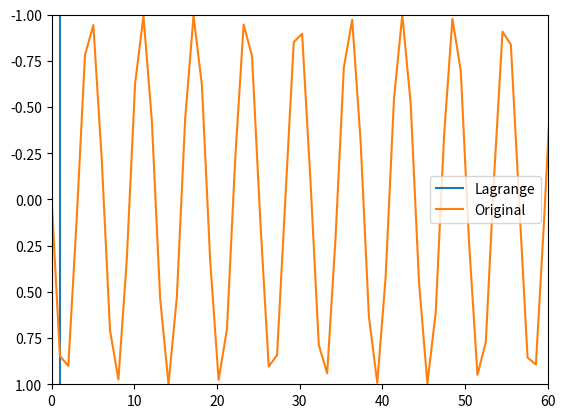

This chart was generated by the following Python code: (Note: this script raises an exception after producing the figure.)
import numpy as np
import matplotlib.pyplot as plt
#%%

n = 100

def Lagrange(n_values,func):
    """
    Find the product for each j first, and then sum all the ones together
    
    Comments:
        Seems to tail off at large values of x at large n, around n > 21
    """
    x = np.linspace(0,100,n_values)
    y = func(x)
    
    final_poly = [0]
    
    for i in range(n_values):
        poly = [1] 
        for j in range(n_values):
            value_1 = i
            value_2 = j
            if value_1 == value_2:
                pass
            else: 
                denominator = x[i] - x[j]
                coeff = [x/denominator for x in [1,-x[j]]]
                poly = np.polymul(poly,coeff)
                
        poly = poly * y[i]
        final_poly = np.polyadd(final_poly,poly)
       
#        print("\n")
#        print(final_poly)
        
    plot_func = np.poly1d(final_poly)
    plt.plot(x,plot_func(x),label = "Lagrange")
#    plt.figure()
    plt.plot(x,y,label = "Original")
    plt.xlim(0,60)
    plt.ylim(1,-1)
    plt.legend()
    print(plot_func)
    
Lagrange(n,np.sin)

#%%

print(np.poly1d([4,3,4]))
foo =np.polyadd([2,3],[5,6,7],[3,3])
print(np.poly1d(foo))

#%% For loop POC

for i in range(5):
    for j in range(5):
        value_1 = i
        value_2 = j
        if value_1 == value_2:
            pass
        else: 
            print("x - {}/ {}- {}".format(value_2,value_1,value_2))
    print("\n")